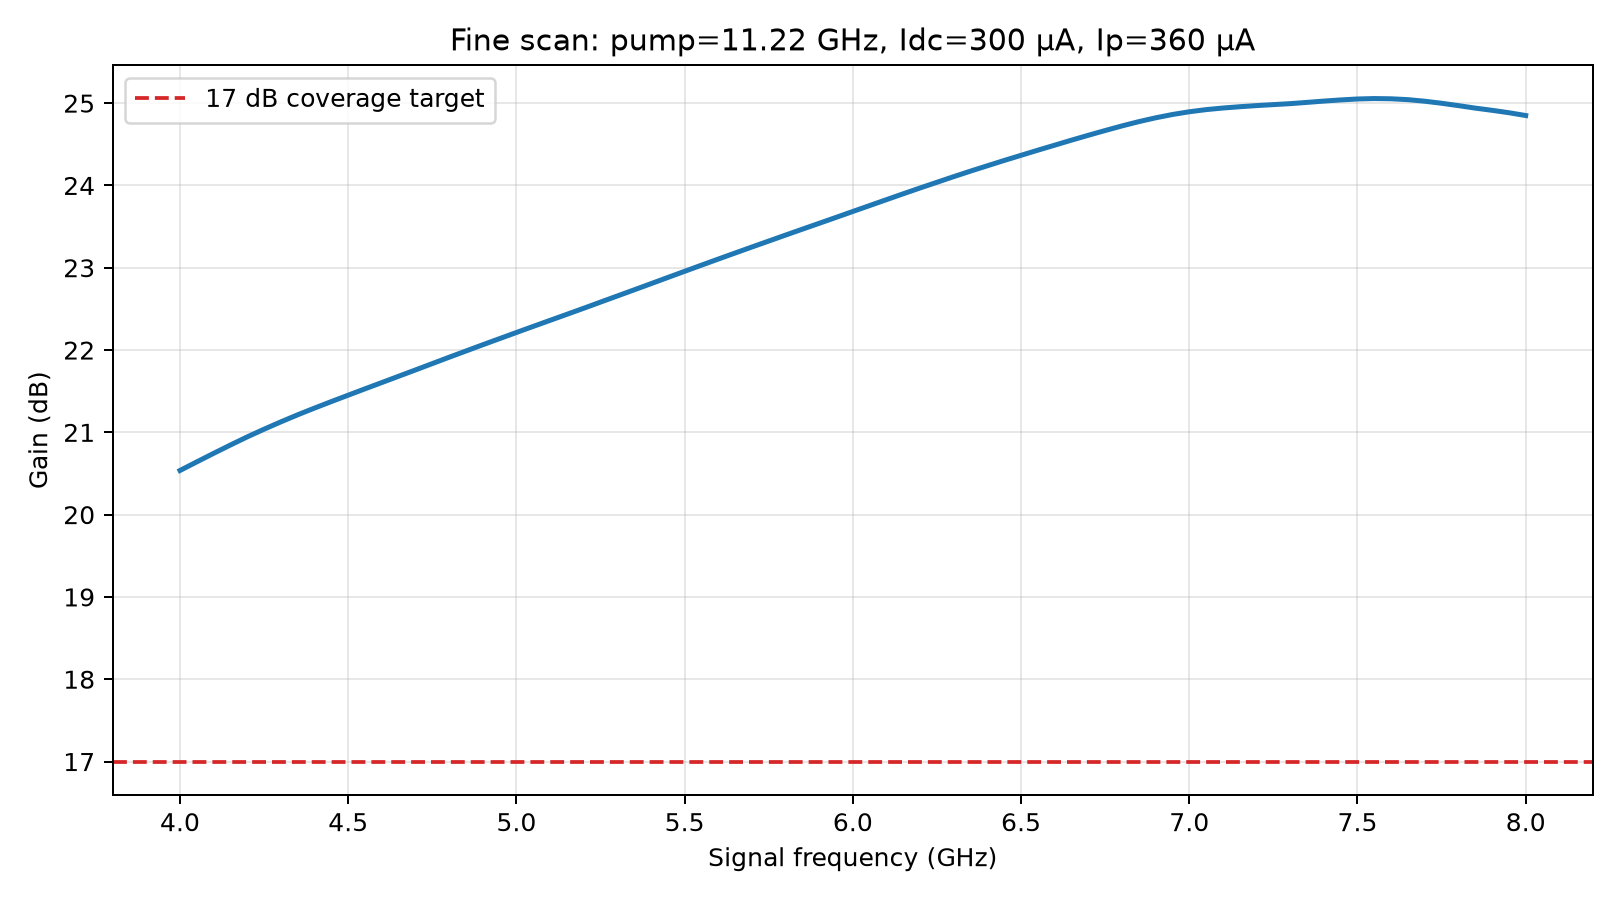

The table this chart was drawn from, first rows:
frequency_GHz, gain_db
4.0, 20.54
4.05, 20.64
4.1, 20.74
4.15, 20.85
4.2, 20.95
4.25, 21.04
4.3, 21.13
4.35, 21.21
4.4, 21.29
4.45, 21.37
4.5, 21.45
4.55, 21.53
4.6, 21.61
4.65, 21.68
4.7, 21.76
4.75, 21.84
4.8, 21.91
4.85, 21.99
4.9, 22.06
4.95, 22.14
5, 22.21
5.05, 22.29
5.1, 22.36
5.15, 22.43
5.2, 22.51
5.25, 22.58
5.3, 22.66
5.35, 22.73
5.4, 22.81
5.45, 22.88
5.5, 22.96
5.55, 23.03
5.6, 23.11
5.65, 23.18
5.7, 23.25
5.75, 23.32
5.8, 23.4
5.85, 23.47
5.9, 23.54
5.95, 23.61
6, 23.68
6.05, 23.76
6.1, 23.83
6.15, 23.9
6.2, 23.97
6.25, 24.04
6.3, 24.11
6.35, 24.17
6.4, 24.24
6.45, 24.3
6.5, 24.37
6.55, 24.43
6.6, 24.49
6.65, 24.55
6.7, 24.61
6.75, 24.67
6.8, 24.72
6.85, 24.78
6.9, 24.82
6.95, 24.86
... 21 more rows
